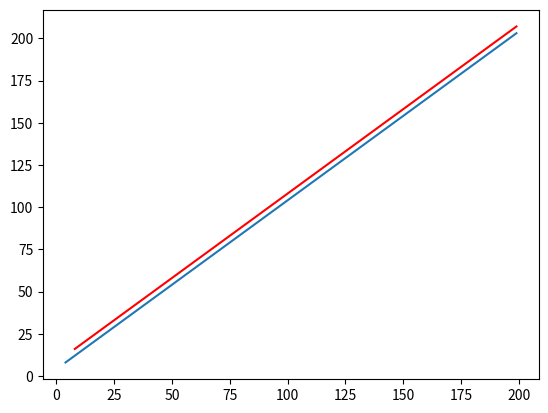

Write Python code to recreate this figure.
import random
import time
import matplotlib.pyplot as plt

def preprocess(patt):
    lps=[0]*(len(patt))
    leng=0
    lps[0]=0
    i=1
    while i<len(patt):
        if patt[i]==patt[leng]:
            leng+=1
            lps[i]=leng
            i+=1
        else:
            if leng>0:
                leng=lps[leng-1]
            else:
                lps[i]=0
                i+=1
    return(lps)

def KMP(pat,txt):
    nums=0
    m=len(pat)
    n=len(txt)
    arr=preprocess(pat)
    j=0
    i=0
    ch=0
    while n-i>=m-j:
        nums+=1
        if pat[j]==txt[i]:
            i+=1
            j+=1
        if j==m:
            ch=1
            #print("Found at ",i-j)
            j=arr[j-1]
        elif i<n and pat[j]!=txt[i]:
            if j!=0:
                j=arr[j-1]
            else:
                i+=1
    #if ch==0:
    #   print("Nope")
    return(nums)


X=[]
X2=[]
X3=[]
Y=[]
Y1=[]
Y2=[]
for g in range(4,200):
    X+=[g]
for t in range(4,200):
    text=[]
    pattern=[]
    for i in range(t):
        text+=[random.randint(0,9)]
    for j in range(4):
        pattern+=[j]
    text+=pattern
    res=KMP(pattern,text)
    Y+=[res]

for g in range(8,200):
    X2+=[g]
for t in range(8,200):
    text=[]
    pattern=[]
    for i in range(t):
        text+=[random.randint(0,9)]
    for j in range(8):
        pattern+=[j]
    text+=pattern
    res=KMP(pattern,text)
    Y1+=[res]

plt.plot(X,Y)
plt.plot(X2,Y1,color='RED')
plt.show()



#print(func([7,7,1],[1, 8, 4, 6, 5, 0, 3, 0, 9, 3, 2, 5, 6, 5, 5, 9, 7, 3, 7, 3, 7, 7, 1]))

